Run: headless pygame with SDL's dummy video driver; simulated clock (each Clock.tick advances the game by its frame time, no real sleeping); random seed 0; keys injected as events and as key.get_pressed() state; no mouse input.
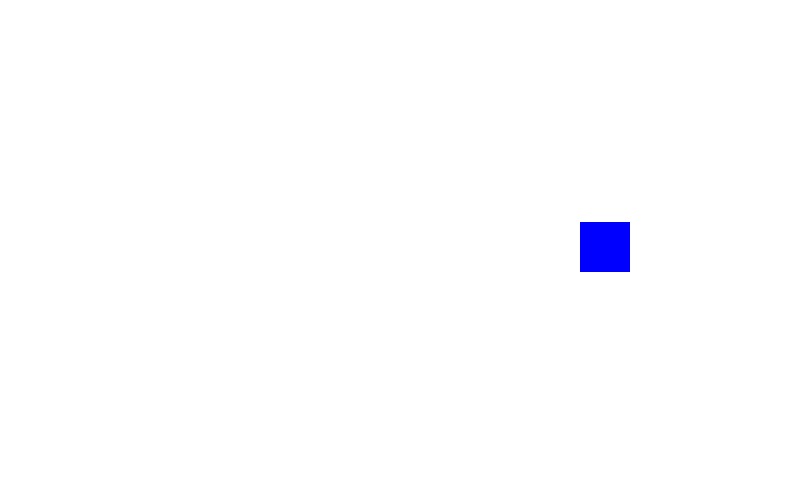
Frame 1 of 4 · flips 1–60 · no input
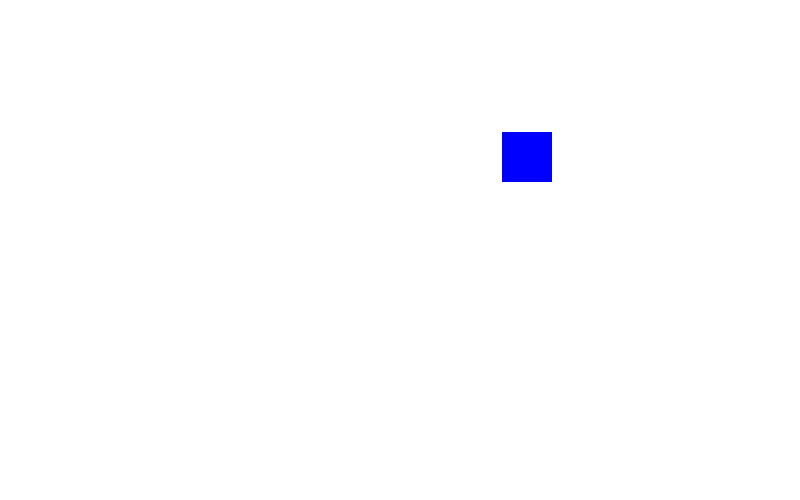
Frame 2 of 4 · flips 61–180 · tapped SPACE, RETURN · held RIGHT (→), D
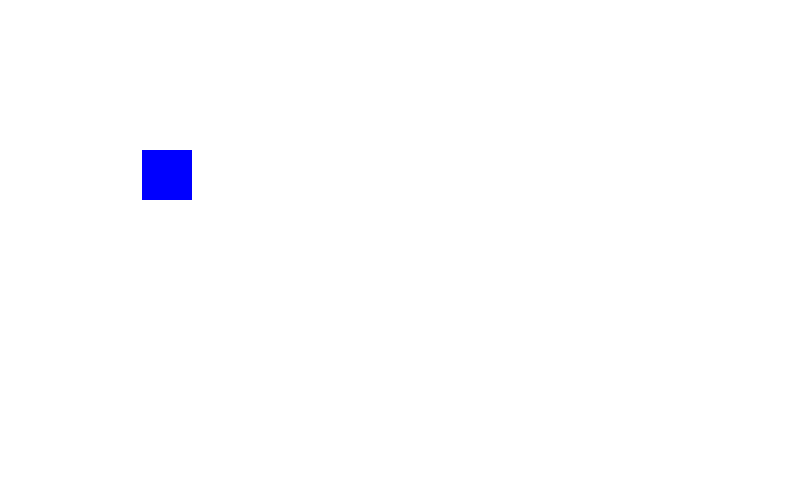
Frame 3 of 4 · flips 181–300 · held DOWN (↓), S
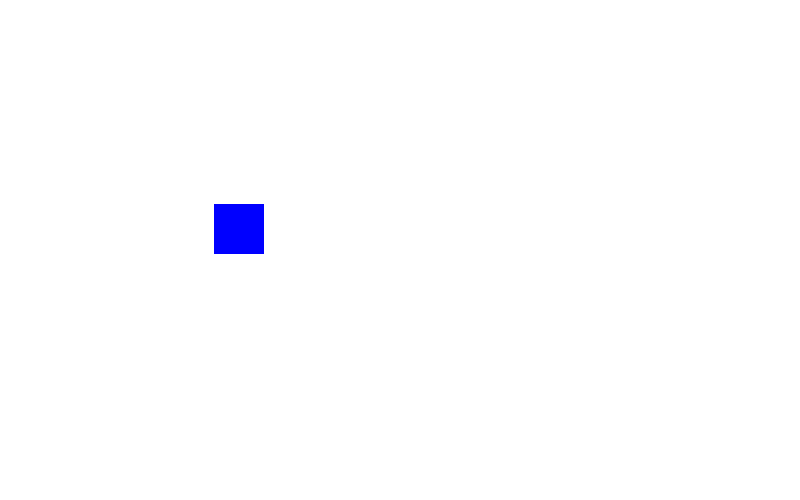
Frame 4 of 4 · flips 301–420 · held LEFT (←), A, UP (↑), W

The pygame program that drew these frames:

import pygame
import sys

"""
    REBOTE DE UN CUADRADO
"""

#inicializr pygame
pygame.init()

#crear una  ventana Type: tupla
size = (800, 500)
screen = pygame.display.set_mode(size)


#Lista de colores
BLACK = (0,0,0)
WHITE = (255,255,255)
RED = (255,0,0)   
GREEN = (0,255,0)
BLUE = (0,0,255)
# posicion del cuadrado
x= 400
y = 240
# velocidad del cuadrado
speed_x = 3
speed_y = 3
# timer del cuadrado
sleep = pygame.time.Clock()


#bucle infinite
while True:

    for event in pygame.event.get():
        """cerrar una ventana"""
        if event.type == pygame.QUIT:
            sys.exit()

    #color de fondo
    screen.fill(WHITE)

    if x > 720 or x < 0:
        speed_x *= -1
    if y > 320 or y< 0:
        speed_y *= -1

    x += speed_x
    y += speed_y
    pygame.draw.rect(screen, BLUE,(x, y, 50,50))

    #actualizar pantalla
    pygame.display.flip()
    sleep.tick(60)

    """
    ESTRUCTURA
        Logica
        Pantalla
        Digujo
        timer
    """
